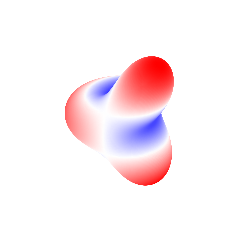

Here is the Python script that generated this plot:
# Import modulov
import numpy as np
import matplotlib as mpl
import matplotlib.pyplot as plt
from scipy.special import lpmv

# Sférický harmonický stupeň "n" a sférický harmonický rád "k"
n, k = 3, 1

# "False" pre zobrazenie na jednotkovej sfére, "True" pre zobrazenie pomocou
# odhľahlostí od jednotkovej sféry
zobrazenie_3d = True

# Tvorba gridu na jednotkovej sfére
lat      = np.linspace(-np.pi / 2.0, np.pi / 2.0, 181)
lon      = np.linspace(0.0, 2.0 * np.pi, 361)
lon, lat = np.meshgrid(lon, lat)

# Výpočet nenormovanej Legendreovej funkcie stupňa "n" a rádu "|k|"
pnk = lpmv(np.abs(k), n, np.sin(lat))

# Výpočet sférickej harmonickej funkcie
if k >= 0:
    ynk = pnk * np.cos(k * lon)
else:
    ynk = pnk * np.sin(np.abs(k) * lon)

# Odstránenie Condonovho--Shortleyho fázového faktora
ynk *= (-1)**np.abs(k)

# Sprievodič
if zobrazenie_3d:
    # Zobrazenie odľahlosťami od jednotkovej sféry.
    #
    # Hodnota "1.0" reprezentuje polomer jednotkovej sféry.  Hodnota "0.5" je
    # amplitúdový faktor, ktorý pre účely zobrazenia pozmení amplitúdu
    # oscilácií sférických harmonických funkcií tak, aby bol zreteľný
    # zobrazovaný tvar.  Člen "ynk / np.abs(ynk).max()" zabezpečuje, že
    # hodnoty "ynk" sa budú nachádzať v jednotnom intervale "[-1.0, 1.0]" pre
    # ľuboľné "n" a "k", čo je opäť výhodné pre vizualizačné účely.
    r = 1.0 + 0.5 * ynk / np.abs(ynk).max()
else:
    r = 1.0  # Zobrazenie na jednotkovej sfére

# Transformácia sférických súradnic na pravouhlé suradnice
x = r * np.cos(lat) * np.cos(lon)
y = r * np.cos(lat) * np.sin(lon)
z = r * np.sin(lat)

# Vykreslenie
fig, ax = plt.subplots(figsize=(4.0 / 2.54, 4.0 / 2.54),
                       subplot_kw={'projection': '3d'})
ax.set_box_aspect((np.ptp(x), np.ptp(y), np.ptp(z)))
norm = mpl.colors.Normalize()
ax.plot_surface(x, y, z, rstride=1, cstride=1, cmap=plt.cm.bwr,
                facecolors=plt.cm.bwr(norm(ynk)))
ax.set_axis_off()
ax.set_rasterized(True)
plt.tight_layout(pad=-2.0)

# Nazov výstupného súboru
fileout = f'./fig-spherical-harmonic-n{n}-k{k}'
if zobrazenie_3d:
    fileout += '-3d'
fileout += '.pdf'
fig.savefig(fileout, dpi=300)
